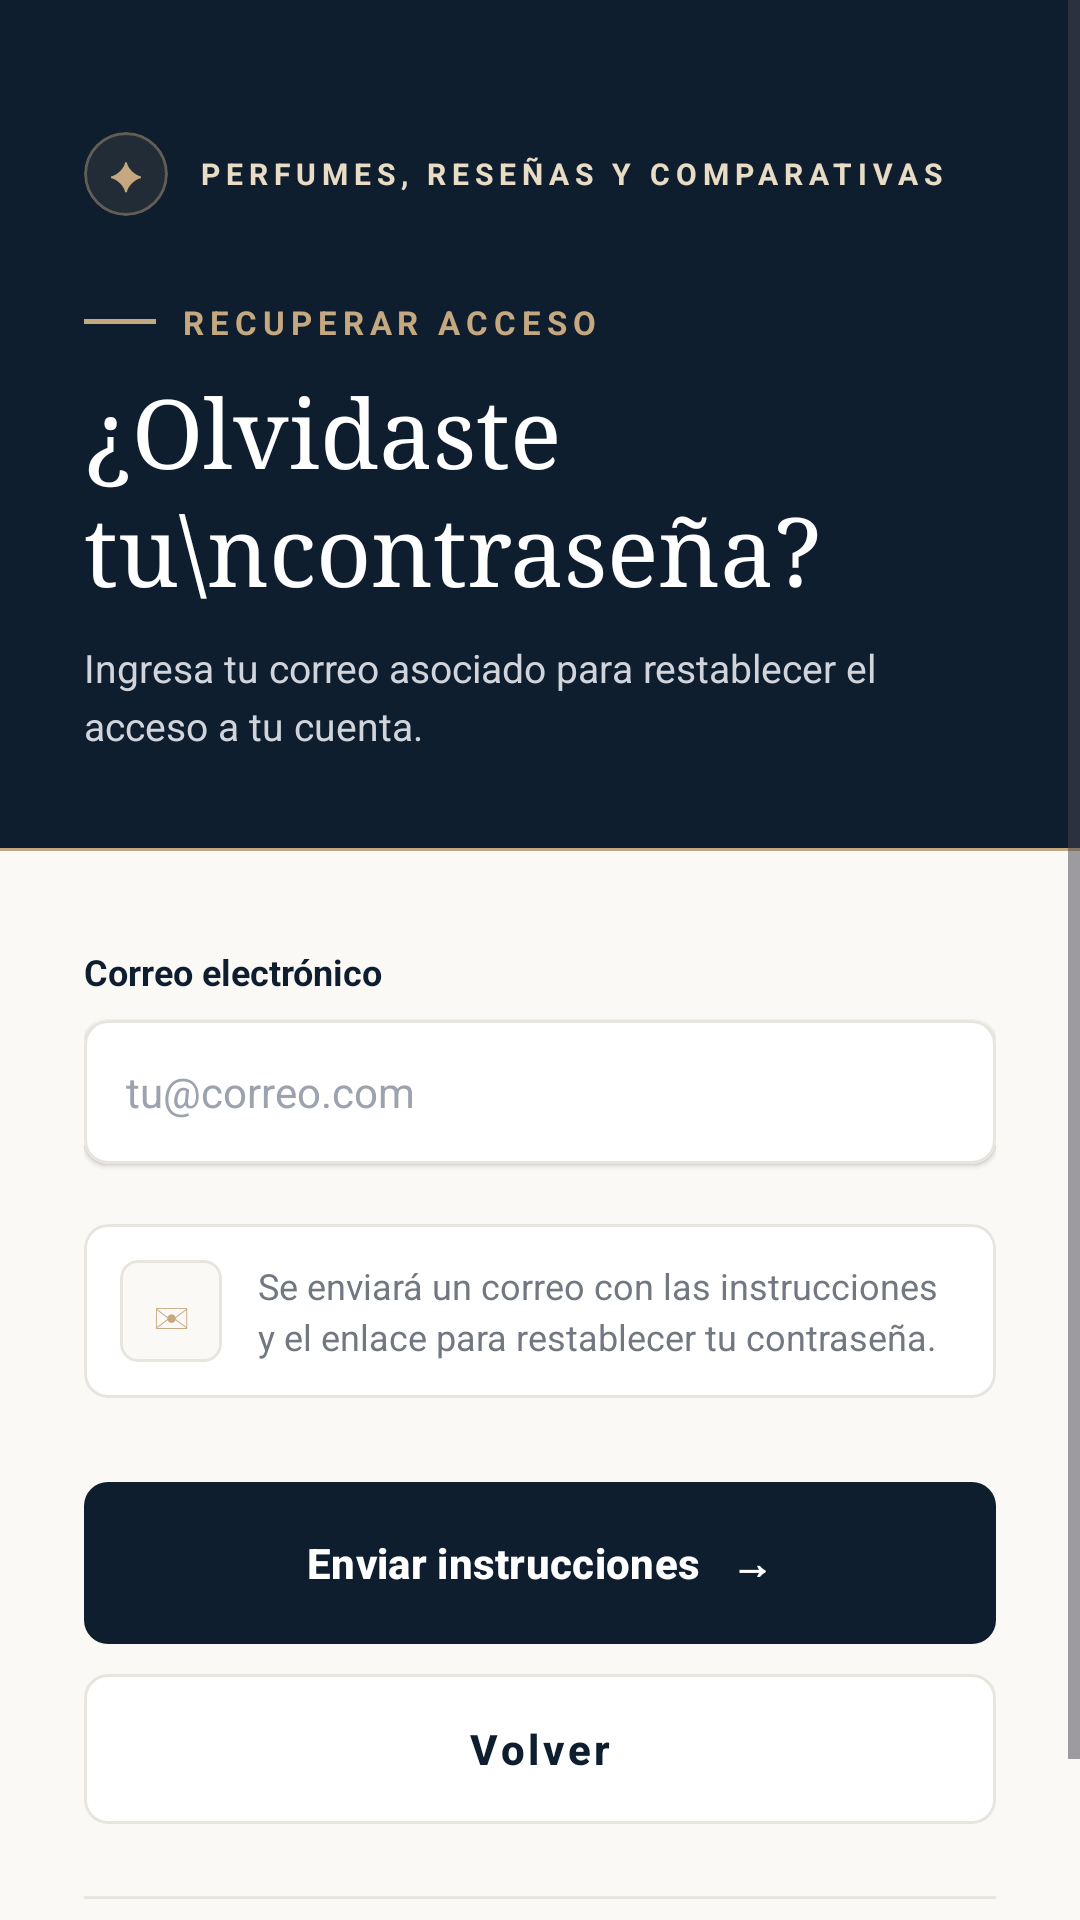

This screen was rendered from an Android layout file. Write that file and the resources it references.
<!-- AndroidManifest.xml: application theme Theme.Aromantica -->
<!-- res/layout/activity_recuperar_password.xml -->
<?xml version="1.0" encoding="utf-8"?>
<ScrollView xmlns:android="http://schemas.android.com/apk/res/android"
    xmlns:app="http://schemas.android.com/apk/res-auto"
    xmlns:tools="http://schemas.android.com/tools"
    android:layout_width="match_parent"
    android:layout_height="match_parent"
    android:background="@color/brand_ivory"
    android:fillViewport="true">

    <LinearLayout
        android:layout_width="match_parent"
        android:layout_height="wrap_content"
        android:orientation="vertical">

        
        <LinearLayout
            android:layout_width="match_parent"
            android:layout_height="wrap_content"
            android:background="@color/brand_navy"
            android:orientation="vertical"
            android:paddingStart="28dp"
            android:paddingTop="44dp"
            android:paddingEnd="28dp"
            android:paddingBottom="32dp">

            
            <LinearLayout
                android:layout_width="match_parent"
                android:layout_height="wrap_content"
                android:layout_marginBottom="28dp"
                android:gravity="center_vertical"
                android:orientation="horizontal">

                <com.google.android.material.card.MaterialCardView
                    android:layout_width="28dp"
                    android:layout_height="28dp"
                    app:cardBackgroundColor="#1AC5A880"
                    app:cardCornerRadius="14dp"
                    app:cardElevation="0dp"
                    app:strokeColor="#66C5A880"
                    app:strokeWidth="1dp">

                    <TextView
                        android:layout_width="match_parent"
                        android:layout_height="match_parent"
                        android:gravity="center"
                        android:text="✦"
                        android:textColor="@color/brand_gold"
                        android:textSize="13sp" />
                </com.google.android.material.card.MaterialCardView>

                <TextView
                    android:layout_width="wrap_content"
                    android:layout_height="wrap_content"
                    android:layout_marginStart="10dp"
                    android:letterSpacing="0.2"
                    android:text="PERFUMES, RESEÑAS Y COMPARATIVAS"
                    android:textColor="@color/brand_gold_light"
                    android:textSize="10sp"
                    android:textStyle="bold" />
            </LinearLayout>

            
            <LinearLayout
                android:layout_width="wrap_content"
                android:layout_height="wrap_content"
                android:layout_marginBottom="8dp"
                android:gravity="center_vertical"
                android:orientation="horizontal">

                <View
                    android:layout_width="24dp"
                    android:layout_height="1.5dp"
                    android:background="@color/brand_gold" />

                <TextView
                    android:layout_width="wrap_content"
                    android:layout_height="wrap_content"
                    android:layout_marginStart="8dp"
                    android:letterSpacing="0.18"
                    android:text="RECUPERAR ACCESO"
                    android:textColor="@color/brand_gold"
                    android:textSize="11sp"
                    android:textStyle="bold" />
            </LinearLayout>

            
            <TextView
                android:layout_width="wrap_content"
                android:layout_height="wrap_content"
                android:fontFamily="serif"
                android:lineSpacingExtra="2dp"
                android:text="¿Olvidaste tu\ncontraseña?"
                android:textColor="@color/white"
                android:textSize="32sp" />

            
            <TextView
                android:layout_width="match_parent"
                android:layout_height="wrap_content"
                android:layout_marginTop="10dp"
                android:lineSpacingExtra="4dp"
                android:text="Ingresa tu correo asociado para restablecer el acceso a tu cuenta."
                android:textColor="@color/brand_subtitle"
                android:textSize="13sp" />
        </LinearLayout>

        
        <View
            android:layout_width="match_parent"
            android:layout_height="1dp"
            android:background="@color/brand_gold" />

        
        <LinearLayout
            android:layout_width="match_parent"
            android:layout_height="0dp"
            android:layout_weight="1"
            android:orientation="vertical"
            android:paddingStart="28dp"
            android:paddingTop="32dp"
            android:paddingEnd="28dp"
            android:paddingBottom="24dp">

            
            <TextView
                android:layout_width="wrap_content"
                android:layout_height="wrap_content"
                android:layout_marginBottom="8dp"
                android:text="Correo electrónico"
                android:textColor="@color/brand_navy"
                android:textSize="12sp"
                android:textStyle="bold" />

            <com.google.android.material.card.MaterialCardView
                android:layout_width="match_parent"
                android:layout_height="wrap_content"
                android:layout_marginBottom="20dp"
                app:cardBackgroundColor="@color/brand_surface"
                app:cardCornerRadius="8dp"
                app:cardElevation="1dp"
                app:strokeColor="@color/brand_border"
                app:strokeWidth="1dp">

                <EditText
                    android:id="@+id/etEmailRecuperar"
                    android:layout_width="match_parent"
                    android:layout_height="48dp"
                    android:background="@null"
                    android:hint="tu@correo.com"
                    android:importantForAutofill="yes"
                    android:inputType="textEmailAddress"
                    android:paddingStart="14dp"
                    android:paddingEnd="14dp"
                    android:textColor="@color/brand_navy"
                    android:textColorHint="@color/brand_placeholder"
                    android:textSize="14sp" />
            </com.google.android.material.card.MaterialCardView>

            
            <com.google.android.material.card.MaterialCardView
                android:layout_width="match_parent"
                android:layout_height="wrap_content"
                app:cardBackgroundColor="@color/brand_surface"
                app:cardCornerRadius="8dp"
                app:cardElevation="0dp"
                app:strokeColor="@color/brand_border"
                app:strokeWidth="1dp">

                <LinearLayout
                    android:layout_width="match_parent"
                    android:layout_height="wrap_content"
                    android:gravity="center_vertical"
                    android:orientation="horizontal"
                    android:padding="12dp">

                    
                    <com.google.android.material.card.MaterialCardView
                        android:layout_width="34dp"
                        android:layout_height="34dp"
                        app:cardBackgroundColor="@color/brand_ivory"
                        app:cardCornerRadius="6dp"
                        app:cardElevation="0dp"
                        app:strokeColor="@color/brand_border"
                        app:strokeWidth="1dp">

                        <TextView
                            android:layout_width="match_parent"
                            android:layout_height="match_parent"
                            android:gravity="center"
                            android:text="✉"
                            android:textColor="@color/brand_gold"
                            android:textSize="16sp" />
                    </com.google.android.material.card.MaterialCardView>

                    <TextView
                        android:layout_width="0dp"
                        android:layout_height="wrap_content"
                        android:layout_marginStart="12dp"
                        android:layout_weight="1"
                        android:lineSpacingExtra="3dp"
                        android:text="Se enviará un correo con las instrucciones y el enlace para restablecer tu contraseña."
                        android:textColor="@color/brand_muted"
                        android:textSize="12sp" />
                </LinearLayout>
            </com.google.android.material.card.MaterialCardView>

            
            <Space
                android:layout_width="match_parent"
                android:layout_height="0dp"
                android:layout_weight="1" />

            
            <com.google.android.material.button.MaterialButton
                android:id="@+id/btnEnviarInstrucciones"
                android:layout_width="match_parent"
                android:layout_height="54dp"
                android:layout_marginTop="28dp"
                android:layout_marginBottom="10dp"
                android:insetTop="0dp"
                android:insetBottom="0dp"
                android:text="Enviar instrucciones   →"
                android:textAllCaps="false"
                android:textColor="@color/white"
                android:textSize="14sp"
                android:textStyle="bold"
                app:backgroundTint="@color/brand_navy"
                app:cornerRadius="8dp"
                app:elevation="2dp" />

            
            <com.google.android.material.button.MaterialButton
                android:id="@+id/btnVolverDesdeRecuperar"
                style="@style/Widget.MaterialComponents.Button.OutlinedButton"
                android:layout_width="match_parent"
                android:layout_height="50dp"
                android:insetTop="0dp"
                android:insetBottom="0dp"
                android:text="Volver"
                android:textAllCaps="false"
                android:textColor="@color/brand_navy"
                android:textSize="14sp"
                android:textStyle="bold"
                app:backgroundTint="@color/brand_surface"
                app:cornerRadius="8dp"
                app:strokeColor="@color/brand_border"
                app:strokeWidth="1dp" />

            
            <View
                android:layout_width="match_parent"
                android:layout_height="1dp"
                android:layout_marginTop="24dp"
                android:layout_marginBottom="14dp"
                android:background="@color/brand_border" />

            <TextView
                android:layout_width="match_parent"
                android:layout_height="wrap_content"
                android:gravity="center"
                android:text="Alta Perfumería © 2026 Aromántica. Todos los derechos reservados."
                android:textColor="@color/brand_muted"
                android:textSize="11sp" />

        </LinearLayout>
    </LinearLayout>
</ScrollView>
<!-- resources referenced by this layout -->
<resources>
  <color name="brand_border">#E8E5DF</color>
  <color name="brand_gold">#C5A880</color>
  <color name="brand_gold_light">#E8DCC4</color>
  <color name="brand_ivory">#FAF9F6</color>
  <color name="brand_muted">#717882</color>
  <color name="brand_navy">#0E1E2F</color>
  <color name="brand_placeholder">#9CA3AF</color>
  <color name="brand_subtitle">#D1D5DB</color>
  <color name="brand_surface">#FFFFFF</color>
  <color name="white">#FFFFFFFF</color>
  <style name="Theme.Aromantica" parent="Base.Theme.Aromantica" />
  <style name="Base.Theme.Aromantica" parent="Theme.Material3.Light.NoActionBar">
          <item name="colorPrimary">@color/aromantica_primary</item>
          <item name="android:statusBarColor">@color/aromantica_primary</item>
      </style>
</resources>
